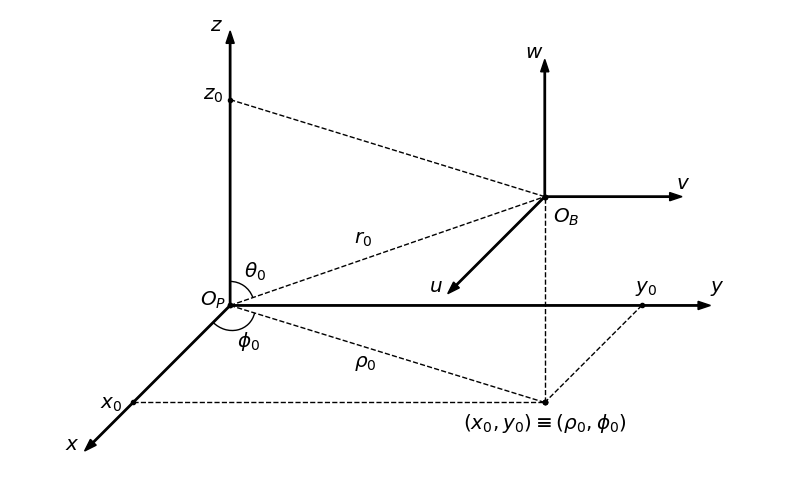

Source code (Python):
import matplotlib.pyplot as plt
import numpy as np
import matplotlib.patches as pat

angulo = np.pi/4

def lineplot(x,y,z, thickness, style, marker):
    plt.plot((x - np.multiply(z, np.cos(angulo))), (y - np.multiply(z, np.sin(angulo))),color='black',linewidth=thickness,linestyle=style,marker=marker,)

def arrowplot(vector, length, thickness):
    plt.arrow((vector[0] - vector[2] * np.cos(angulo)), (vector[1] - vector[2] * np.sin(angulo)), (length[0] - length[2] * np.cos(angulo)), (length[1] - length[2] * np.sin(angulo)),color='black',width=thickness,head_width=6*thickness,length_includes_head=True)



# build image

fig = plt.figure(figsize=(10, 6))
ax = fig.add_subplot()

endx = 3.0
endy = 1.5
endz = 1.0

# plots axis
origin = [0, 0, 0]
arrowplot(origin, [3.5,0,0], 0.01)
arrowplot(origin, [0,2,0], 0.01)
arrowplot(origin, [0,0,1.5], 0.01)
origin_b = [endx,endy,endz]
arrowplot(origin_b, [1,0,0], 0.01)
arrowplot(origin_b, [0,1,0], 0.01)
arrowplot(origin_b, [0,0,1], 0.01)

# plots lines
lineplot([0,endx],[0,endy],[0,endz],1,'--','.')
lineplot([0,endx],[endy,endy],[0,endz],1,'--','.')
lineplot([endx,endx],[0,endy],[endz,endz],1,'--','.')
lineplot([endx,endx],[0,0],[0,endz],1,'--','.')
lineplot([0,endx],[0,0],[endz,endz],1,'--','.')
lineplot([0,endx],[0,0],[0,endz],1,'--','.')

# plots arcs
a1 = pat.Arc([0,0], 0.35, 0.38, angle=225, theta1=0, theta2=118)
a2 = pat.Arc([0,0], 0.35, 0.35, angle=20, theta1=0, theta2=70)
ax.add_patch(a1)
ax.add_patch(a2)

# plots texts
size = 'x-large'
plt.text(-0.22, 0, "$O_P$", fontsize=size)
plt.text(endx + 0.5, 0.1, "$y$", fontsize=size)
plt.text(endx - 0.05, 0.1, "$y_0$", fontsize=size)
plt.text(-0.15, endy + 0.5, "$z$", fontsize=size)
plt.text(-0.2, endy, "$z_0$", fontsize=size)
plt.text(-1.2, -1.05, "$x$", fontsize=size)
plt.text(-0.95, -0.75, "$x_0$", fontsize=size)
plt.text(0.05, -0.3, "$\phi_0$", fontsize=size)
plt.text(0.1, 0.2, "$\\theta_0$", fontsize=size)
plt.text(endx - 0.65, endy - 0.9, "$O_B$", fontsize=size)
plt.text(0.9, -0.45, "$\\rho_0$", fontsize=size)
plt.text(endx - 1.55, endy - 1.4, "$u$", fontsize=size)
plt.text(endx + 0.25, endy - 0.65, "$v$", fontsize=size)
plt.text(endx - 0.85, endy + 0.3, "$w$", fontsize=size)
plt.text(endx - 1.3, endy - 2.4, "$(x_0,y_0) \\equiv (\\rho_0,\phi_0)$", fontsize=size)
plt.text(0.9, 0.45, "$r_0$", fontsize=size)

plt.axis('equal')
plt.axis('off')
plt.savefig('FigCoordinates', dpi=800)